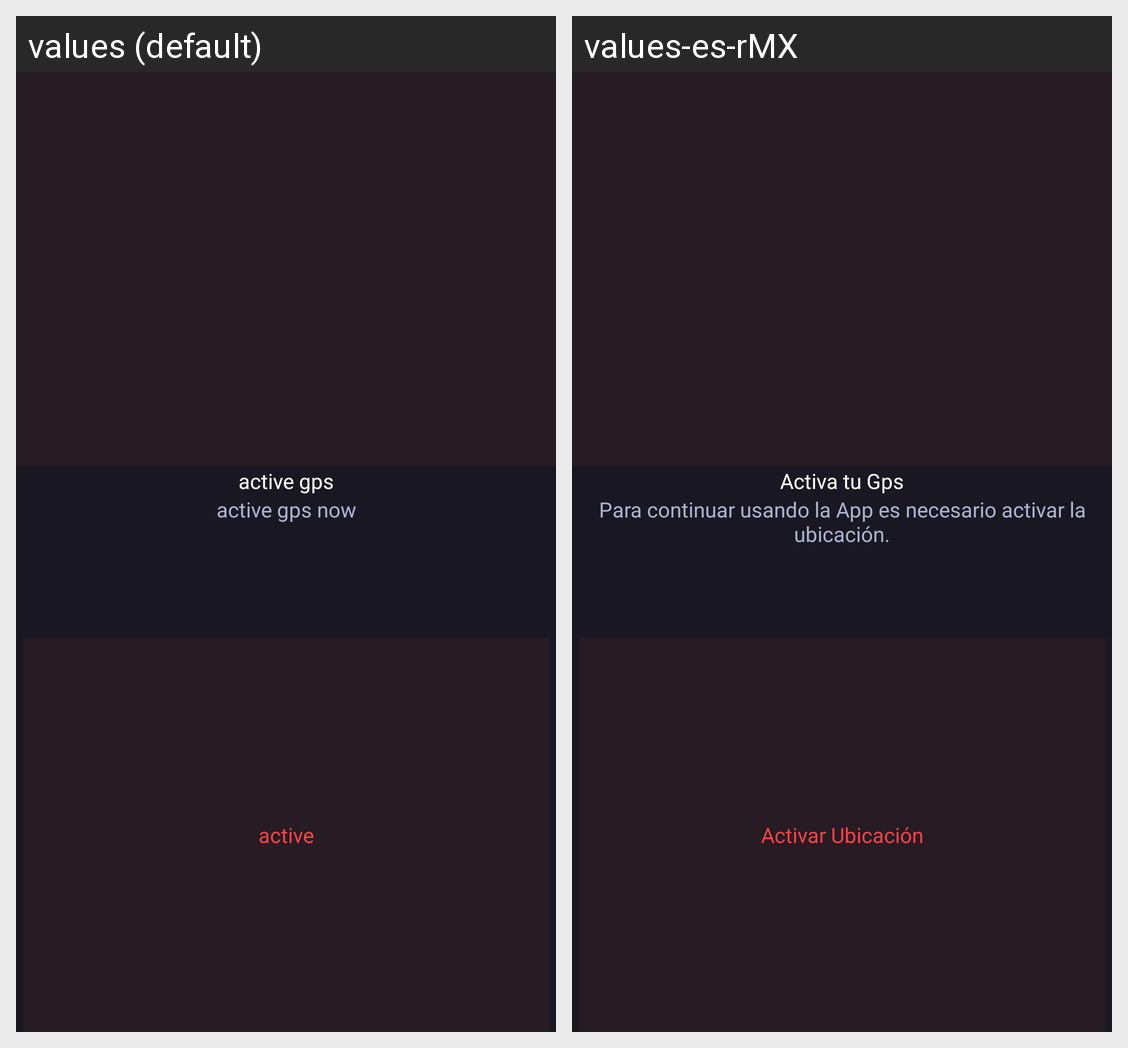

Translations of the strings shown on this Android screen, per locale in the grid:
Android screen res/layout/active_internet.xml rendered under 2 locales, left to right: values (default), values-es-rMX. Device: Nexus 5 (rendered at 1080×1920; each locale shown at half size, 540×960, under a caption strip naming it); theme Theme.Login.
Strings drawn on this screen, with the default value and each locale's value (text and hints the layout hard-codes, and strings that could not be matched under every locale, appear in the picture but are not listed):

title_gps_active
  values: active gps
  values-es-rMX: Activa tu Gps

message_gps_active
  values: active gps now
  values-es-rMX: Para continuar usando la App es necesario activar la ubicación.

message_btn_gps
  values: active
  values-es-rMX: Activar Ubicación
